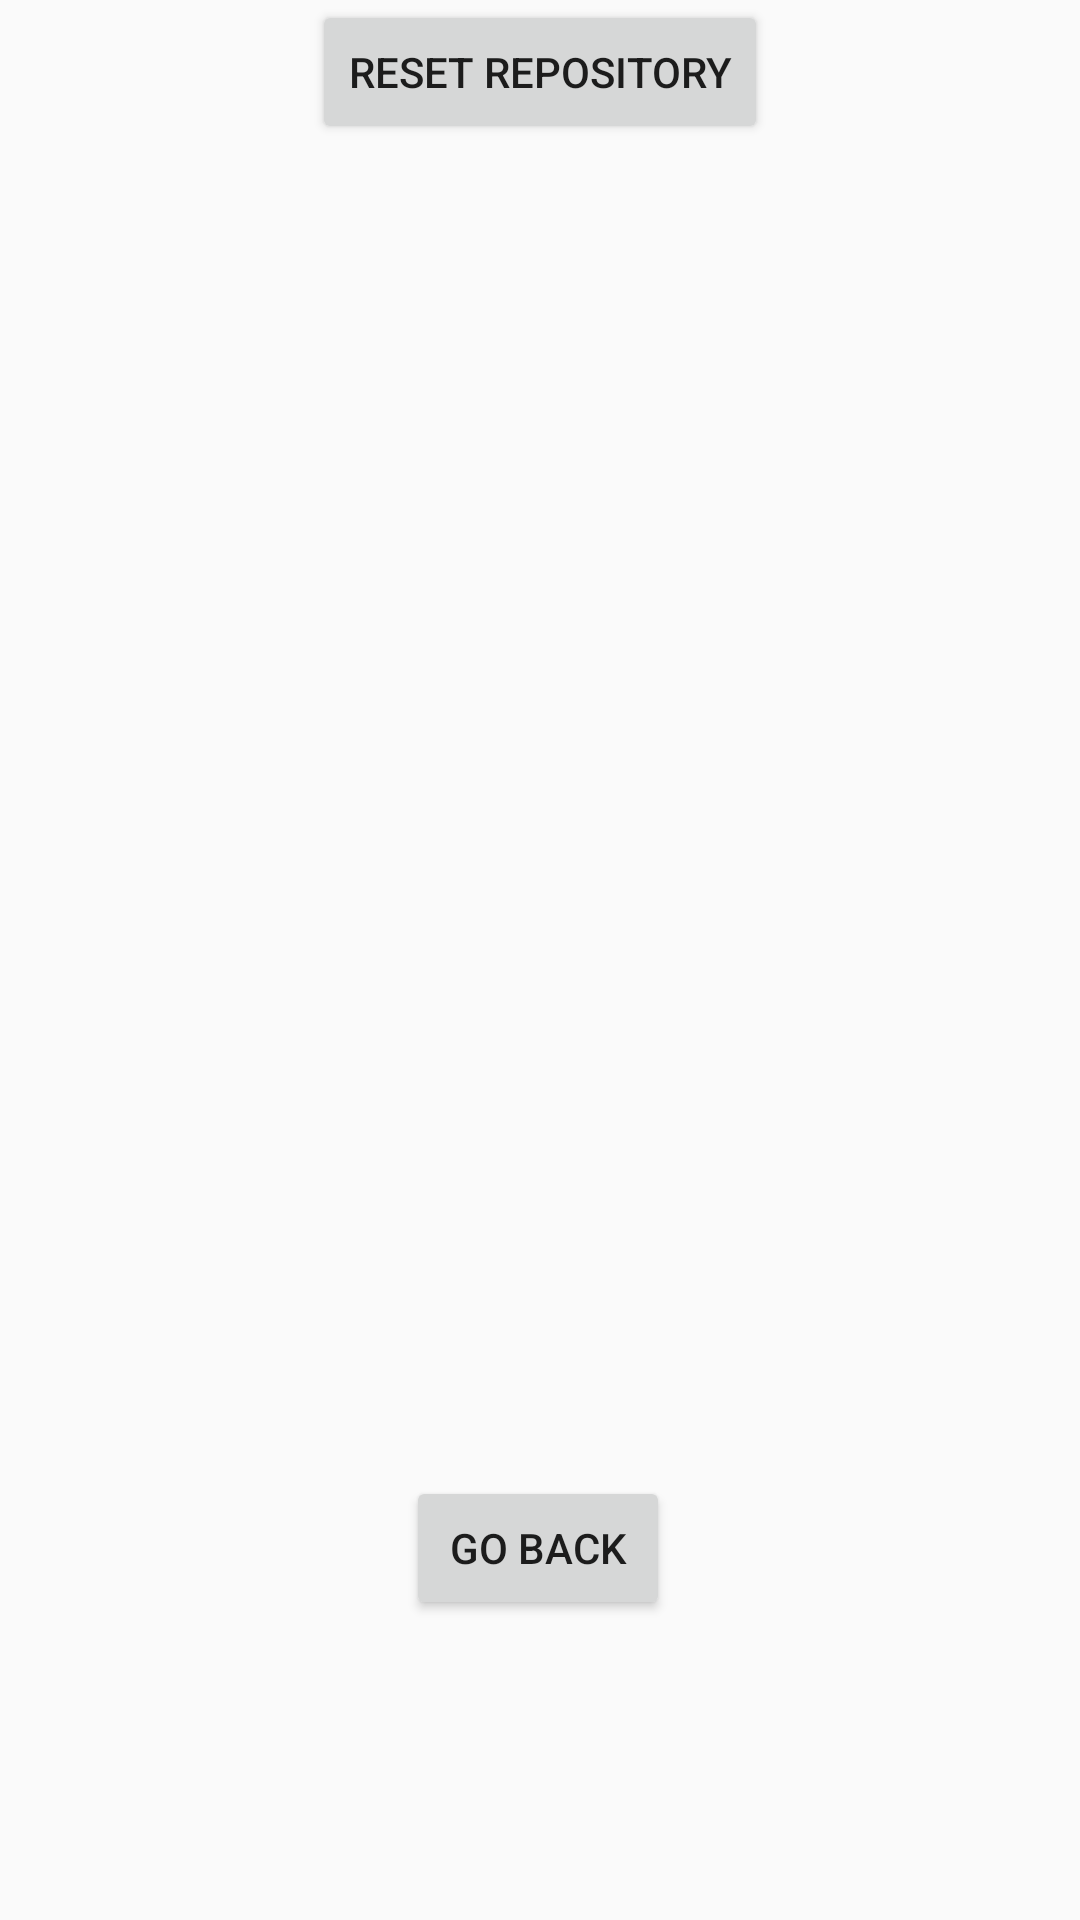

The Android layout XML behind this screen, and the referenced resources:
<!-- AndroidManifest.xml: application theme AppTheme -->
<!-- res/layout/activity_nutirition_repository_settings.xml -->
<?xml version="1.0" encoding="utf-8"?>
<androidx.constraintlayout.widget.ConstraintLayout xmlns:android="http://schemas.android.com/apk/res/android"
    xmlns:app="http://schemas.android.com/apk/res-auto"
    xmlns:tools="http://schemas.android.com/tools"
    android:layout_width="match_parent"
    android:layout_height="match_parent"
    tools:context=".NutiritionRepositorySettingsActivity">

    <Button
        android:id="@+id/reset_repo_button"
        android:layout_width="wrap_content"
        android:layout_height="wrap_content"
        android:text="Reset Repository"
        app:layout_constraintEnd_toEndOf="parent"
        app:layout_constraintStart_toStartOf="parent"
        app:layout_constraintTop_toTopOf="parent" />

    <Button
        android:id="@+id/nutritent_repo_finish_button"
        android:layout_width="wrap_content"
        android:layout_height="wrap_content"
        android:layout_marginBottom="100dp"
        android:text="Go Back"
        app:layout_constraintBottom_toBottomOf="parent"
        app:layout_constraintEnd_toEndOf="parent"
        app:layout_constraintHorizontal_bias="0.498"
        app:layout_constraintStart_toStartOf="parent" />
</androidx.constraintlayout.widget.ConstraintLayout>
<!-- resources referenced by this layout -->
<resources>
  <style name="AppTheme" parent="Theme.AppCompat.Light.NoActionBar">
           Customize your theme here.
          <item name="colorPrimary">@color/colorPrimary</item>
          <item name="colorPrimaryDark">@color/colorPrimaryDark</item>
          <item name="colorAccent">@color/colorAccent</item>
      </style>
  <!-- not gathered from this repository: default colours our renderer supplied (Android Studio template values) -->
  <color name="colorPrimary">#FF6200EE</color>
  <color name="colorPrimaryDark">#FF3700B3</color>
  <color name="colorAccent">#FF03DAC5</color>
</resources>
